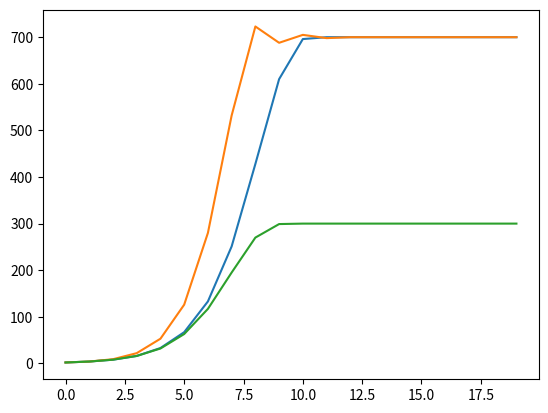

Python code for this plot:
# ******************************************************************************
# Title       : AI・データサイエンスのための数学プログラミング
# Chapter     : 6 感染症の影響を予測してみよう
# Theme       : 6-5 ロジスティック方程式のパラメータを変化させ、直感的な理解をしてみよう
# Creat Date  : 2021/1/12
# Final Update:
# Page        : P267 - P268
# ******************************************************************************


# ＜概要＞
# - 時間発展方程式の実質的なパラメータは｢a｣と｢capacity｣の２つ
#   --- これらを変更したときのグラフの変化を確認する


# ＜目次＞
# 0 準備
# 1 関数定義
# 2 シミュレーション


# 0 準備 ---------------------------------------------------------------------

# ライブラリ
import numpy as np
import matplotlib.pyplot as plt


# 1 関数定義 ------------------------------------------------------------------

# ＜ポイント＞
# - 変更するパラメータを引数とした関数を定義する


def covid_simulation(a, capacity, num=20, dt=1):
    # 初期化（初期値設定）
    n = np.zeros(num)
    n[0] = 2

    # 時間発展方程式
    for t in range(1, num):
        delta = int(a * n[t - 1] * (1 - n[t - 1] / capacity))
        n[t] = delta * dt + n[t - 1]

    # プロット作成
    plt.plot(n)
    plt.show()


# 2 シミュレーション --------------------------------------------------------------

# 実行
covid_simulation(a=1.1, capacity=700)
covid_simulation(a=1.5, capacity=700)
covid_simulation(a=1.1, capacity=300)
